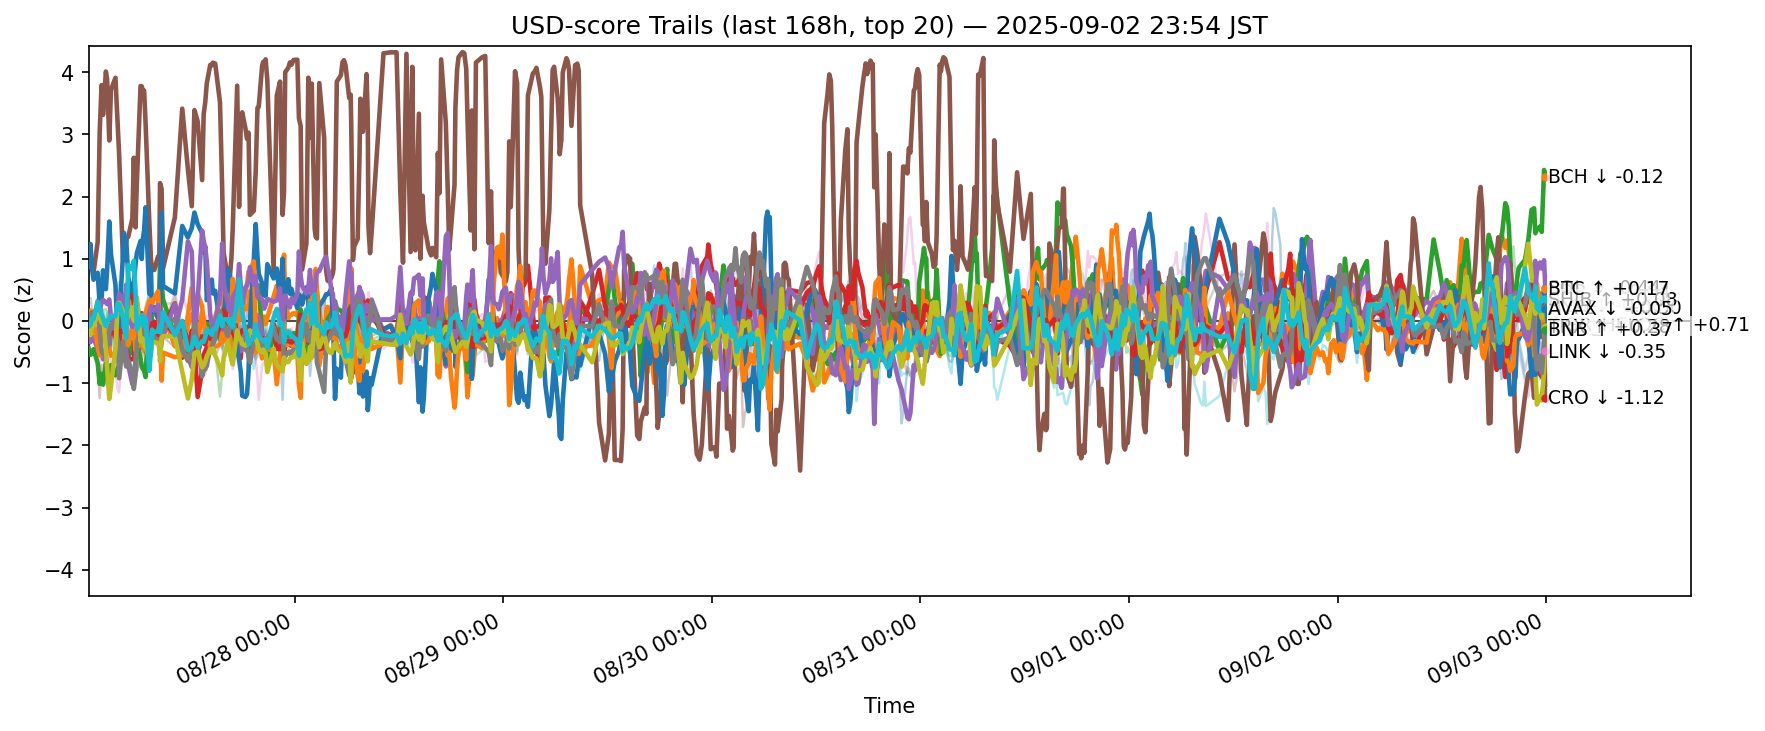

The table this chart was drawn from, first rows:
ts, side, symbol, score
2025-08-26 15:17:09.604189+00:00, usd, ADA, -0.1963
2025-08-26 15:17:09.604189+00:00, usd, AVAX, -0.002908
2025-08-26 15:17:09.604189+00:00, usd, BCH, -0.4399
2025-08-26 15:17:09.604189+00:00, usd, BNB, -0.1045
2025-08-26 15:17:09.604189+00:00, usd, BTC, -0.28
2025-08-26 15:17:09.604189+00:00, usd, CRO, 0.8744
2025-08-26 15:17:09.604189+00:00, usd, DOGE, -0.09273
2025-08-26 15:17:09.604189+00:00, usd, ETH, 0.3371
2025-08-26 15:17:09.604189+00:00, usd, HBAR, -0.1697
2025-08-26 15:17:09.604189+00:00, usd, HYPE, 0.8666
2025-08-26 15:17:09.604189+00:00, usd, LINK, 0.1107
2025-08-26 15:17:09.604189+00:00, usd, LTC, -0.05844
2025-08-26 15:17:09.604189+00:00, usd, SHIB, 0.01459
2025-08-26 15:17:09.604189+00:00, usd, SOL, 0.07845
2025-08-26 15:17:09.604189+00:00, usd, SUI, -0.05704
2025-08-26 15:17:09.604189+00:00, usd, TON, -0.2262
2025-08-26 15:17:09.604189+00:00, usd, TRX, -0.09052
2025-08-26 15:17:09.604189+00:00, usd, UNI, -0.3617
2025-08-26 15:17:09.604189+00:00, usd, XLM, -0.1683
2025-08-26 15:17:09.604189+00:00, usd, XRP, -0.08983
2025-08-26 15:29:33.036688+00:00, usd, ADA, -0.2139
2025-08-26 15:29:33.036688+00:00, usd, AVAX, -0.0791
2025-08-26 15:29:33.036688+00:00, usd, BCH, -0.546
2025-08-26 15:29:33.036688+00:00, usd, BNB, -0.1251
2025-08-26 15:29:33.036688+00:00, usd, BTC, -0.3426
2025-08-26 15:29:33.036688+00:00, usd, CRO, 1.043
2025-08-26 15:29:33.036688+00:00, usd, DOGE, -0.1725
2025-08-26 15:29:33.036688+00:00, usd, ETH, 0.3723
2025-08-26 15:29:33.036688+00:00, usd, HBAR, -0.2422
2025-08-26 15:29:33.036688+00:00, usd, HYPE, 1.238
2025-08-26 15:29:33.036688+00:00, usd, LINK, 0.1669
2025-08-26 15:29:33.036688+00:00, usd, LTC, -0.06848
2025-08-26 15:29:33.036688+00:00, usd, SHIB, 0.02805
2025-08-26 15:29:33.036688+00:00, usd, SOL, 0.1111
2025-08-26 15:29:33.036688+00:00, usd, SUI, -0.1098
2025-08-26 15:29:33.036688+00:00, usd, TON, -0.2576
2025-08-26 15:29:33.036688+00:00, usd, TRX, -0.004182
2025-08-26 15:29:33.036688+00:00, usd, UNI, -0.5612
2025-08-26 15:29:33.036688+00:00, usd, XLM, -0.2291
2025-08-26 15:29:33.036688+00:00, usd, XRP, -0.06438
2025-08-26 15:40:02.185159+00:00, usd, ADA, -0.2489
2025-08-26 15:40:02.185159+00:00, usd, AVAX, -0.09693
2025-08-26 15:40:02.185159+00:00, usd, BCH, -0.5181
2025-08-26 15:40:02.185159+00:00, usd, BNB, -0.03188
2025-08-26 15:40:02.185159+00:00, usd, BTC, -0.2833
2025-08-26 15:40:02.185159+00:00, usd, CRO, 0.8511
2025-08-26 15:40:02.185159+00:00, usd, DOGE, -0.1315
2025-08-26 15:40:02.185159+00:00, usd, ETH, 0.1943
2025-08-26 15:40:02.185159+00:00, usd, HBAR, -0.1503
2025-08-26 15:40:02.185159+00:00, usd, HYPE, 0.848
2025-08-26 15:40:02.185159+00:00, usd, LINK, 0.1374
2025-08-26 15:40:02.185159+00:00, usd, LTC, 0.009831
2025-08-26 15:40:02.185159+00:00, usd, SHIB, 0.1284
2025-08-26 15:40:02.185159+00:00, usd, SOL, 0.07715
2025-08-26 15:40:02.185159+00:00, usd, SUI, -0.2471
2025-08-26 15:40:02.185159+00:00, usd, TON, -0.1062
2025-08-26 15:40:02.185159+00:00, usd, TRX, 0.12
2025-08-26 15:40:02.185159+00:00, usd, UNI, -0.5491
2025-08-26 15:40:02.185159+00:00, usd, XLM, -0.09777
2025-08-26 15:40:02.185159+00:00, usd, XRP, 0.03833
... 12,280 more rows
